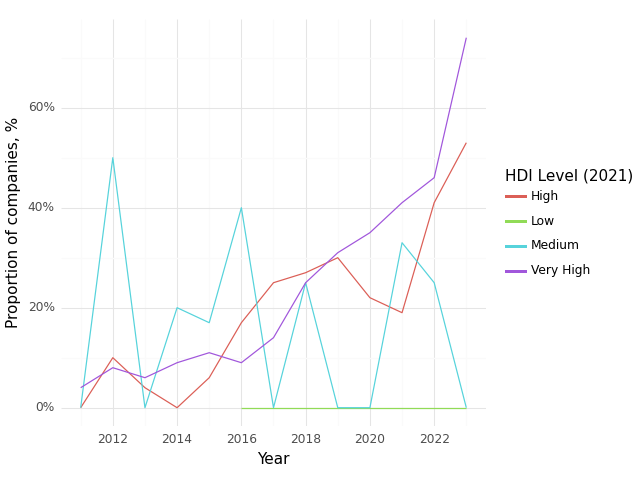

The data file committed next to this chart (first rows):
, Year, HDI Level (2021), Climate, Health, Intersection
0, 2011, High, 0.0, 1.0, 0.0
3, 2012, High, 0.52, 0.95, 0.1
6, 2013, High, 0.43, 0.82, 0.04
9, 2014, High, 0.47, 0.88, 0.0
12, 2015, High, 0.35, 0.82, 0.06
15, 2016, High, 0.28, 0.83, 0.17
19, 2017, High, 0.55, 0.85, 0.25
23, 2018, High, 0.59, 0.86, 0.27
27, 2019, High, 0.55, 0.95, 0.3
31, 2020, High, 0.5, 0.94, 0.22
35, 2021, High, 0.38, 0.81, 0.19
39, 2022, High, 0.59, 0.94, 0.41
43, 2023, High, 0.74, 0.89, 0.53
16, 2016, Low, 0.0, 1.0, 0.0
20, 2017, Low, 0.0, 1.0, 0.0
24, 2018, Low, 0.0, 1.0, 0.0
28, 2019, Low, 0.0, 1.0, 0.0
32, 2020, Low, 0.0, 1.0, 0.0
36, 2021, Low, 0.0, 1.0, 0.0
40, 2022, Low, 0.0, 1.0, 0.0
44, 2023, Low, 1.0, 1.0, 0.0
1, 2011, Medium, 0.2, 1.0, 0.0
4, 2012, Medium, 0.5, 1.0, 0.5
7, 2013, Medium, 0.0, 1.0, 0.0
10, 2014, Medium, 0.2, 1.0, 0.2
13, 2015, Medium, 0.17, 1.0, 0.17
17, 2016, Medium, 0.4, 1.0, 0.4
21, 2017, Medium, 0.25, 1.0, 0.0
25, 2018, Medium, 0.25, 1.0, 0.25
29, 2019, Medium, 0.2, 1.0, 0.0
33, 2020, Medium, 0.67, 1.0, 0.0
37, 2021, Medium, 0.33, 1.0, 0.33
41, 2022, Medium, 0.5, 1.0, 0.25
45, 2023, Medium, 0.0, 1.0, 0.0
2, 2011, Very High, 0.54, 0.93, 0.04
5, 2012, Very High, 0.39, 0.95, 0.08
8, 2013, Very High, 0.31, 0.94, 0.06
11, 2014, Very High, 0.47, 0.87, 0.09
14, 2015, Very High, 0.52, 0.93, 0.11
18, 2016, Very High, 0.45, 0.91, 0.09
22, 2017, Very High, 0.55, 0.92, 0.14
26, 2018, Very High, 0.65, 0.96, 0.25
30, 2019, Very High, 0.69, 0.93, 0.31
34, 2020, Very High, 0.67, 0.87, 0.35
38, 2021, Very High, 0.81, 0.95, 0.41
42, 2022, Very High, 0.77, 0.92, 0.46
46, 2023, Very High, 0.92, 0.97, 0.74
